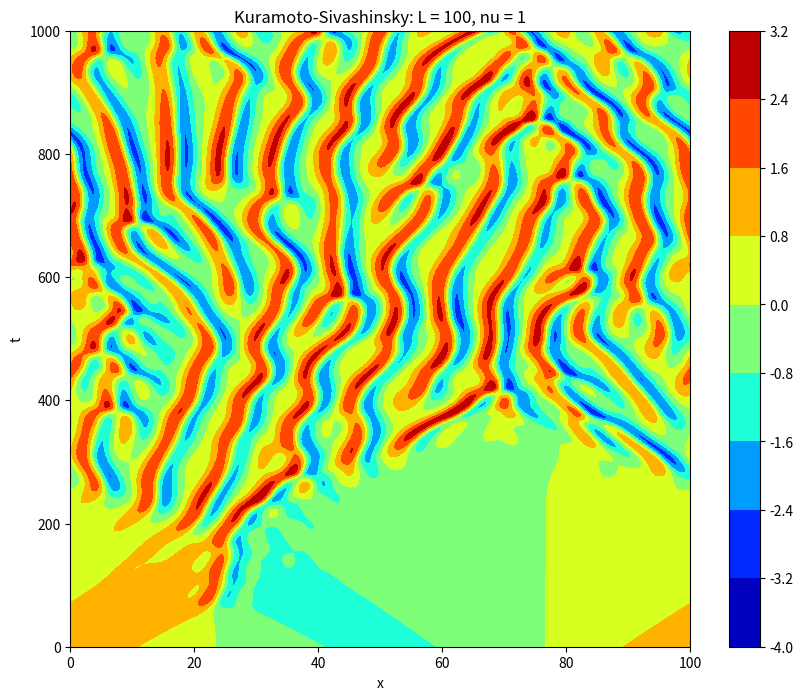

Recreate this plot in Python. (Note: this script raises an exception after producing the figure.)
import numpy as np
import matplotlib.pyplot as plt
from matplotlib.pyplot import cm

# https://scicomp.stackexchange.com/questions/37336/solving-numerically-the-1d-kuramoto-sivashinsky-equation-using-spectral-methods

nu = 1 # viscosity term
L = 100 
nx = 1024
t0 = 0 
tN = 1000
dt = 0.01
nt = int((tN - t0) / 0.05)

# wave number mesh
k = np.arange(-nx/2, nx/2, 1)

t = np.linspace(start=t0, stop=tN, num=nt)
x = np.linspace(start=0, stop=L, num=nx)

# solution mesh in real space
u = np.ones((nx, nt))
# solution mesh in Fourier space
u_hat = np.ones((nx, nt), dtype=complex)

u_hat2 = np.ones((nx, nt), dtype=complex)

# initial condition 
u0 = np.cos((2 * np.pi * x) / L) + 0.1 * np.cos((4 * np.pi * x) / L)

# Fourier transform of initial condition
u0_hat = (1 / nx) * np.fft.fftshift(np.fft.fft(u0))

u0_hat2 = (1 / nx) * np.fft.fftshift(np.fft.fft(u0**2))

# set initial condition in real and Fourier mesh
u[:,0] = u0
u_hat[:,0] = u0_hat
u_hat2[:,0] = u0_hat2

# Fourier Transform of the linear operator
FL = (((2 * np.pi) / L) * k) ** 2 - nu * (((2 * np.pi) / L) * k) ** 4
# Fourier Transform of the non-linear operator
FN = - (1 / 2) * ((1j) * ((2 * np.pi) / L) * k)

# resolve EDP in Fourier space
for j in range(0,nt-1):
  uhat_current = u_hat[:,j]
  uhat_current2 = u_hat2[:,j]
  if j == 0:
    uhat_last = u_hat[:,0]
    uhat_last2 = u_hat2[:,0]
  else:
    uhat_last = u_hat[:,j-1]
    uhat_last2 = u_hat2[:,j-1]
  
  # compute solution in Fourier space through a finite difference method
  # Cranck-Nicholson + Adam 
  u_hat[:,j+1] = (1 / (1 - (dt / 2) * FL)) * ( (1 + (dt / 2) * FL) * uhat_current + ( ((3 / 2) * FN) * (uhat_current2) - ((1 / 2) * FN) * (uhat_last2) ) * dt )
  # go back in real space
  u[:,j+1] = np.real(nx * np.fft.ifft(np.fft.ifftshift(u_hat[:,j+1])))
  u_hat2[:,j+1] = (1 / nx) * np.fft.fftshift(np.fft.fft(u[:,j+1]**2))

# plot the result
fig, ax = plt.subplots(figsize=(10,8))

xx, tt = np.meshgrid(x, t)
levels = np.arange(-3, 3, 0.01)
cs = ax.contourf(xx, tt, u.T, cmap=cm.jet)
fig.colorbar(cs)

ax.set_xlabel("x")
ax.set_ylabel("t")
ax.set_title(f"Kuramoto-Sivashinsky: L = {L}, nu = {nu}")
plt.savefig("../plot/KS_new.png")